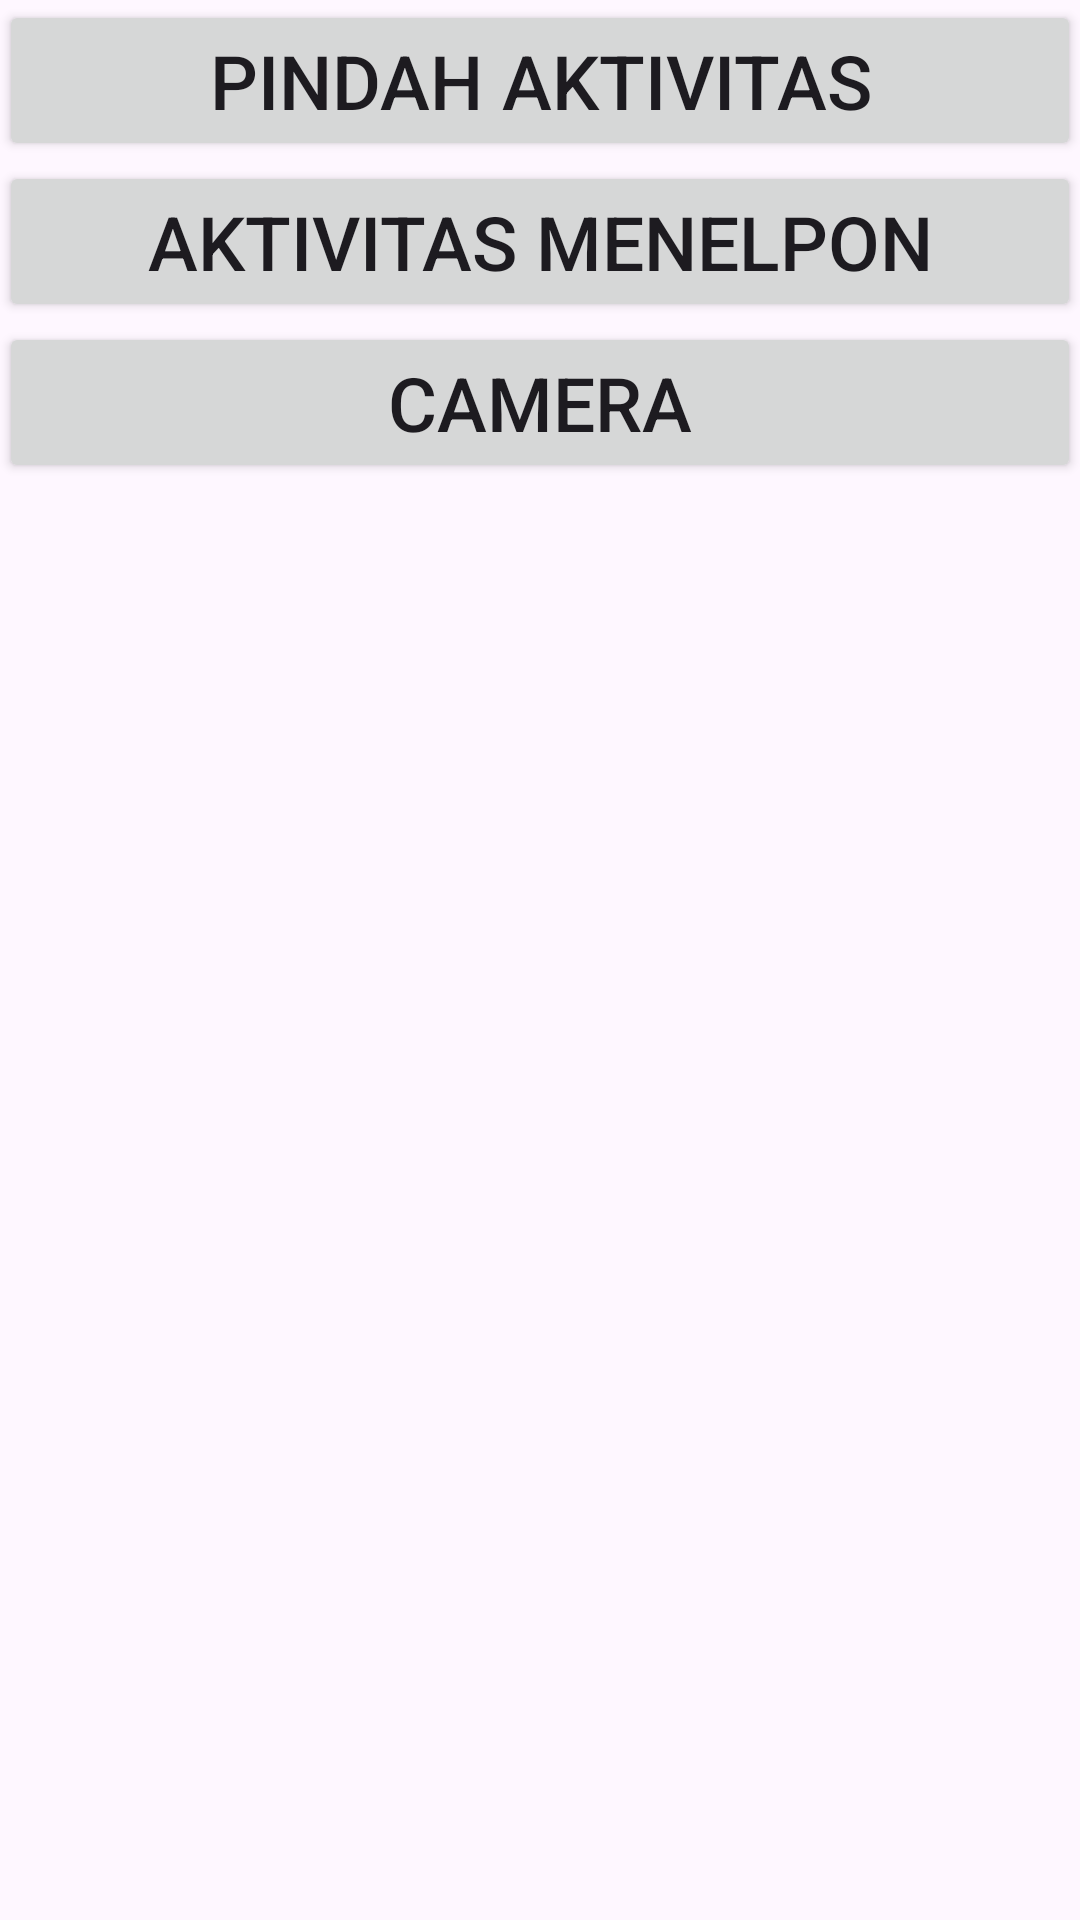

This screen was rendered from an Android layout file. Write that file and the resources it references.
<!-- AndroidManifest.xml: application theme Theme.MyIntentChy -->
<!-- res/layout/activity_main.xml -->
<?xml version="1.0" encoding="utf-8"?>
<LinearLayout xmlns:android="http://schemas.android.com/apk/res/android"
    xmlns:app="http://schemas.android.com/apk/res-auto"
    xmlns:tools="http://schemas.android.com/tools"
    android:id="@+id/main"
    android:layout_width="match_parent"
    android:layout_height="match_parent"
    android:orientation="vertical"
    android:paddingLeft="@dimen/activity_horizontal_margin"
    android:paddingTop="@dimen/activity_vertical_margin"
    android:paddingRight="@dimen/activity_horizontal_margin"
    android:paddingBottom="@dimen/activity_vertical_margin"
    tools:context=".MainActivity">

    <Button
        android:id="@+id/btn_move_activity"
        android:layout_width="match_parent"
        android:layout_height="wrap_content"
        android:layout_marginLeft="@dimen/activity_horizontal_margin"
        android:layout_marginTop="@dimen/activity_vertical_margin"
        android:layout_marginRight="@dimen/activity_horizontal_margin"
        android:textSize="25sp"
        android:text="@string/move_activity" />

    <Button
        android:id="@+id/btn_dial_number"
        android:layout_width="match_parent"
        android:layout_height="wrap_content"
        android:layout_marginLeft="@dimen/activity_horizontal_margin"
        android:layout_marginTop="@dimen/activity_vertical_margin"
        android:layout_marginRight="@dimen/activity_horizontal_margin"
        android:text="@string/dial_number"
        android:textSize="25sp"/>

    <Button
        android:id="@+id/btn_open_camera"
        android:layout_width="match_parent"
        android:layout_height="wrap_content"
        android:layout_marginLeft="@dimen/activity_horizontal_margin"
        android:layout_marginTop="@dimen/activity_vertical_margin"
        android:layout_marginRight="@dimen/activity_horizontal_margin"
        android:text="@string/Camera"
        android:textSize="25sp"/>
</LinearLayout>
<!-- resources referenced by this layout -->
<resources>
  <string name="Camera">Camera</string>
  <string name="dial_number">Aktivitas Menelpon</string>
  <string name="move_activity">Pindah Aktivitas</string>
  <style name="Theme.MyIntentChy" parent="Base.Theme.MyIntentChy" />
  <style name="Base.Theme.MyIntentChy" parent="Theme.Material3.DayNight.NoActionBar">
          
          
      </style>
</resources>
